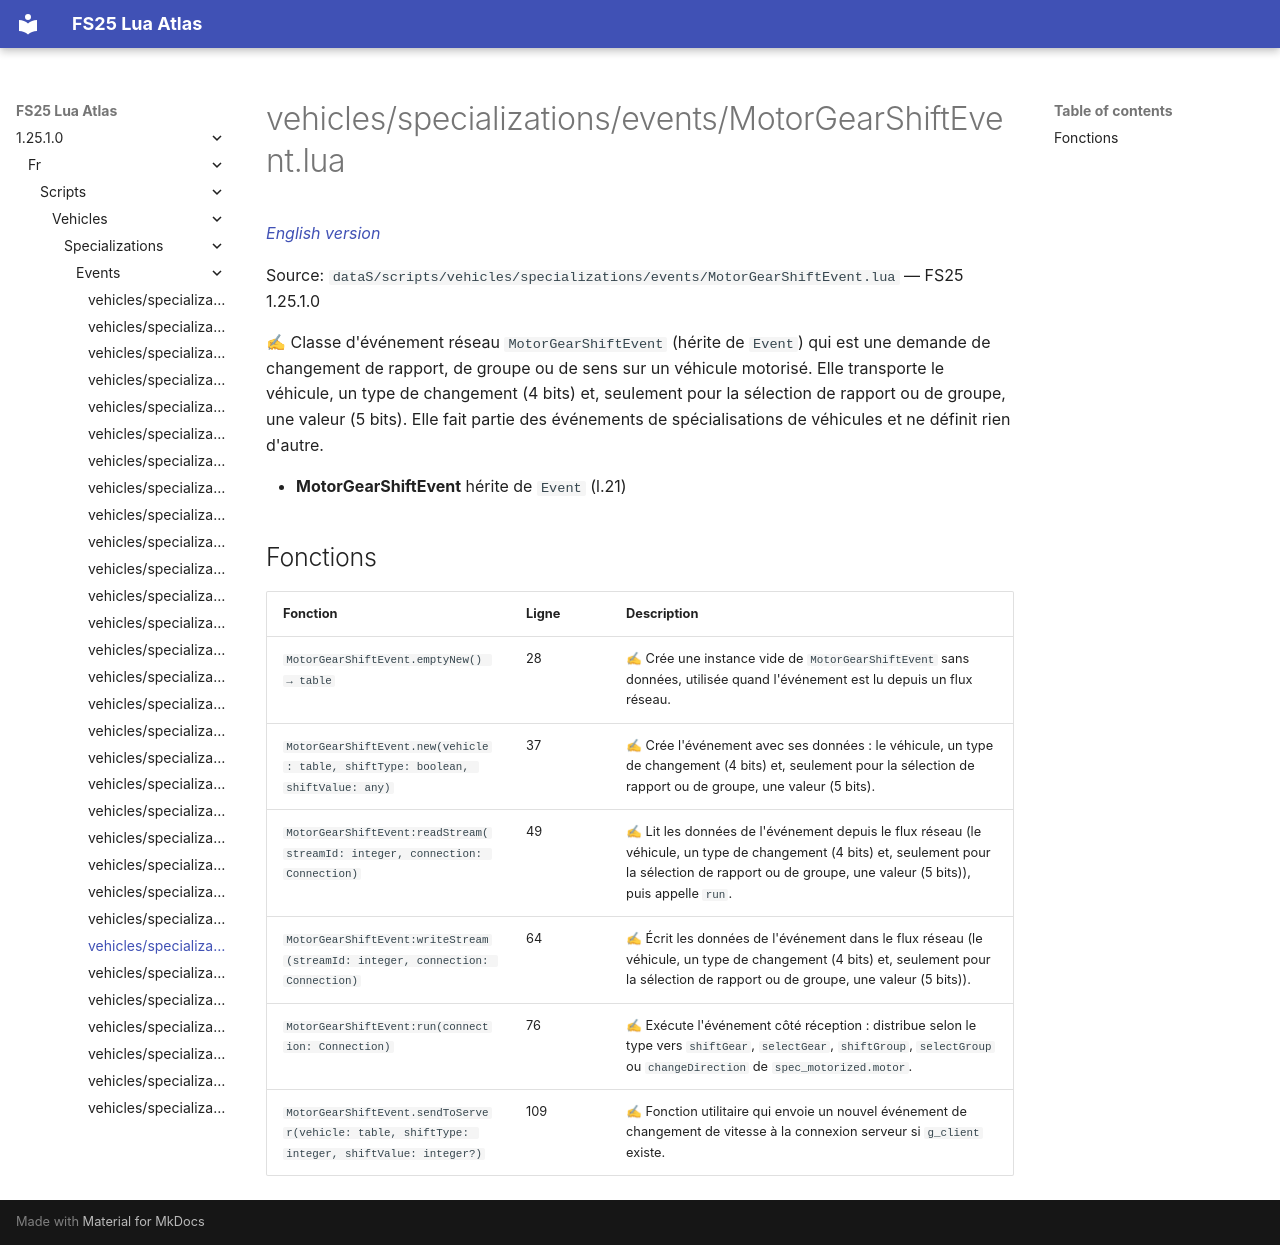

repository: Tim0219800/fs25-lua-atlas · page: 1.25.1.0/fr/scripts/vehicles/specializations/events/MotorGearShiftEvent.html · generator: mkdocs

# vehicles/specializations/events/MotorGearShiftEvent.lua

*[English version](../../../../../scripts/vehicles/specializations/events/MotorGearShiftEvent.md)*

Source: `dataS/scripts/vehicles/specializations/events/MotorGearShiftEvent.lua` — FS25 1.25.1.0

✍ Classe d'événement réseau `MotorGearShiftEvent` (hérite de `Event`) qui est une demande de changement de rapport, de groupe ou de sens sur un véhicule motorisé. Elle transporte le véhicule, un type de changement (4 bits) et, seulement pour la sélection de rapport ou de groupe, une valeur (5 bits). Elle fait partie des événements de spécialisations de véhicules et ne définit rien d'autre.

- **MotorGearShiftEvent** hérite de `Event` (l.21)

## Fonctions

| Fonction | Ligne | Description |
|---|---|---|
| `MotorGearShiftEvent.emptyNew() → table` | 28 | ✍ Crée une instance vide de `MotorGearShiftEvent` sans données, utilisée quand l'événement est lu depuis un flux réseau. |
| `MotorGearShiftEvent.new(vehicle: table, shiftType: boolean, shiftValue: any)` | 37 | ✍ Crée l'événement avec ses données : le véhicule, un type de changement (4 bits) et, seulement pour la sélection de rapport ou de groupe, une valeur (5 bits). |
| `MotorGearShiftEvent:readStream(streamId: integer, connection: Connection)` | 49 | ✍ Lit les données de l'événement depuis le flux réseau (le véhicule, un type de changement (4 bits) et, seulement pour la sélection de rapport ou de groupe, une valeur (5 bits)), puis appelle `run`. |
| `MotorGearShiftEvent:writeStream(streamId: integer, connection: Connection)` | 64 | ✍ Écrit les données de l'événement dans le flux réseau (le véhicule, un type de changement (4 bits) et, seulement pour la sélection de rapport ou de groupe, une valeur (5 bits)). |
| `MotorGearShiftEvent:run(connection: Connection)` | 76 | ✍ Exécute l'événement côté réception : distribue selon le type vers `shiftGear`, `selectGear`, `shiftGroup`, `selectGroup` ou `changeDirection` de `spec_motorized.motor`. |
| `MotorGearShiftEvent.sendToServer(vehicle: table, shiftType: integer, shiftValue: integer?)` | 109 | ✍ Fonction utilitaire qui envoie un nouvel événement de changement de vitesse à la connexion serveur si `g_client` existe. |
